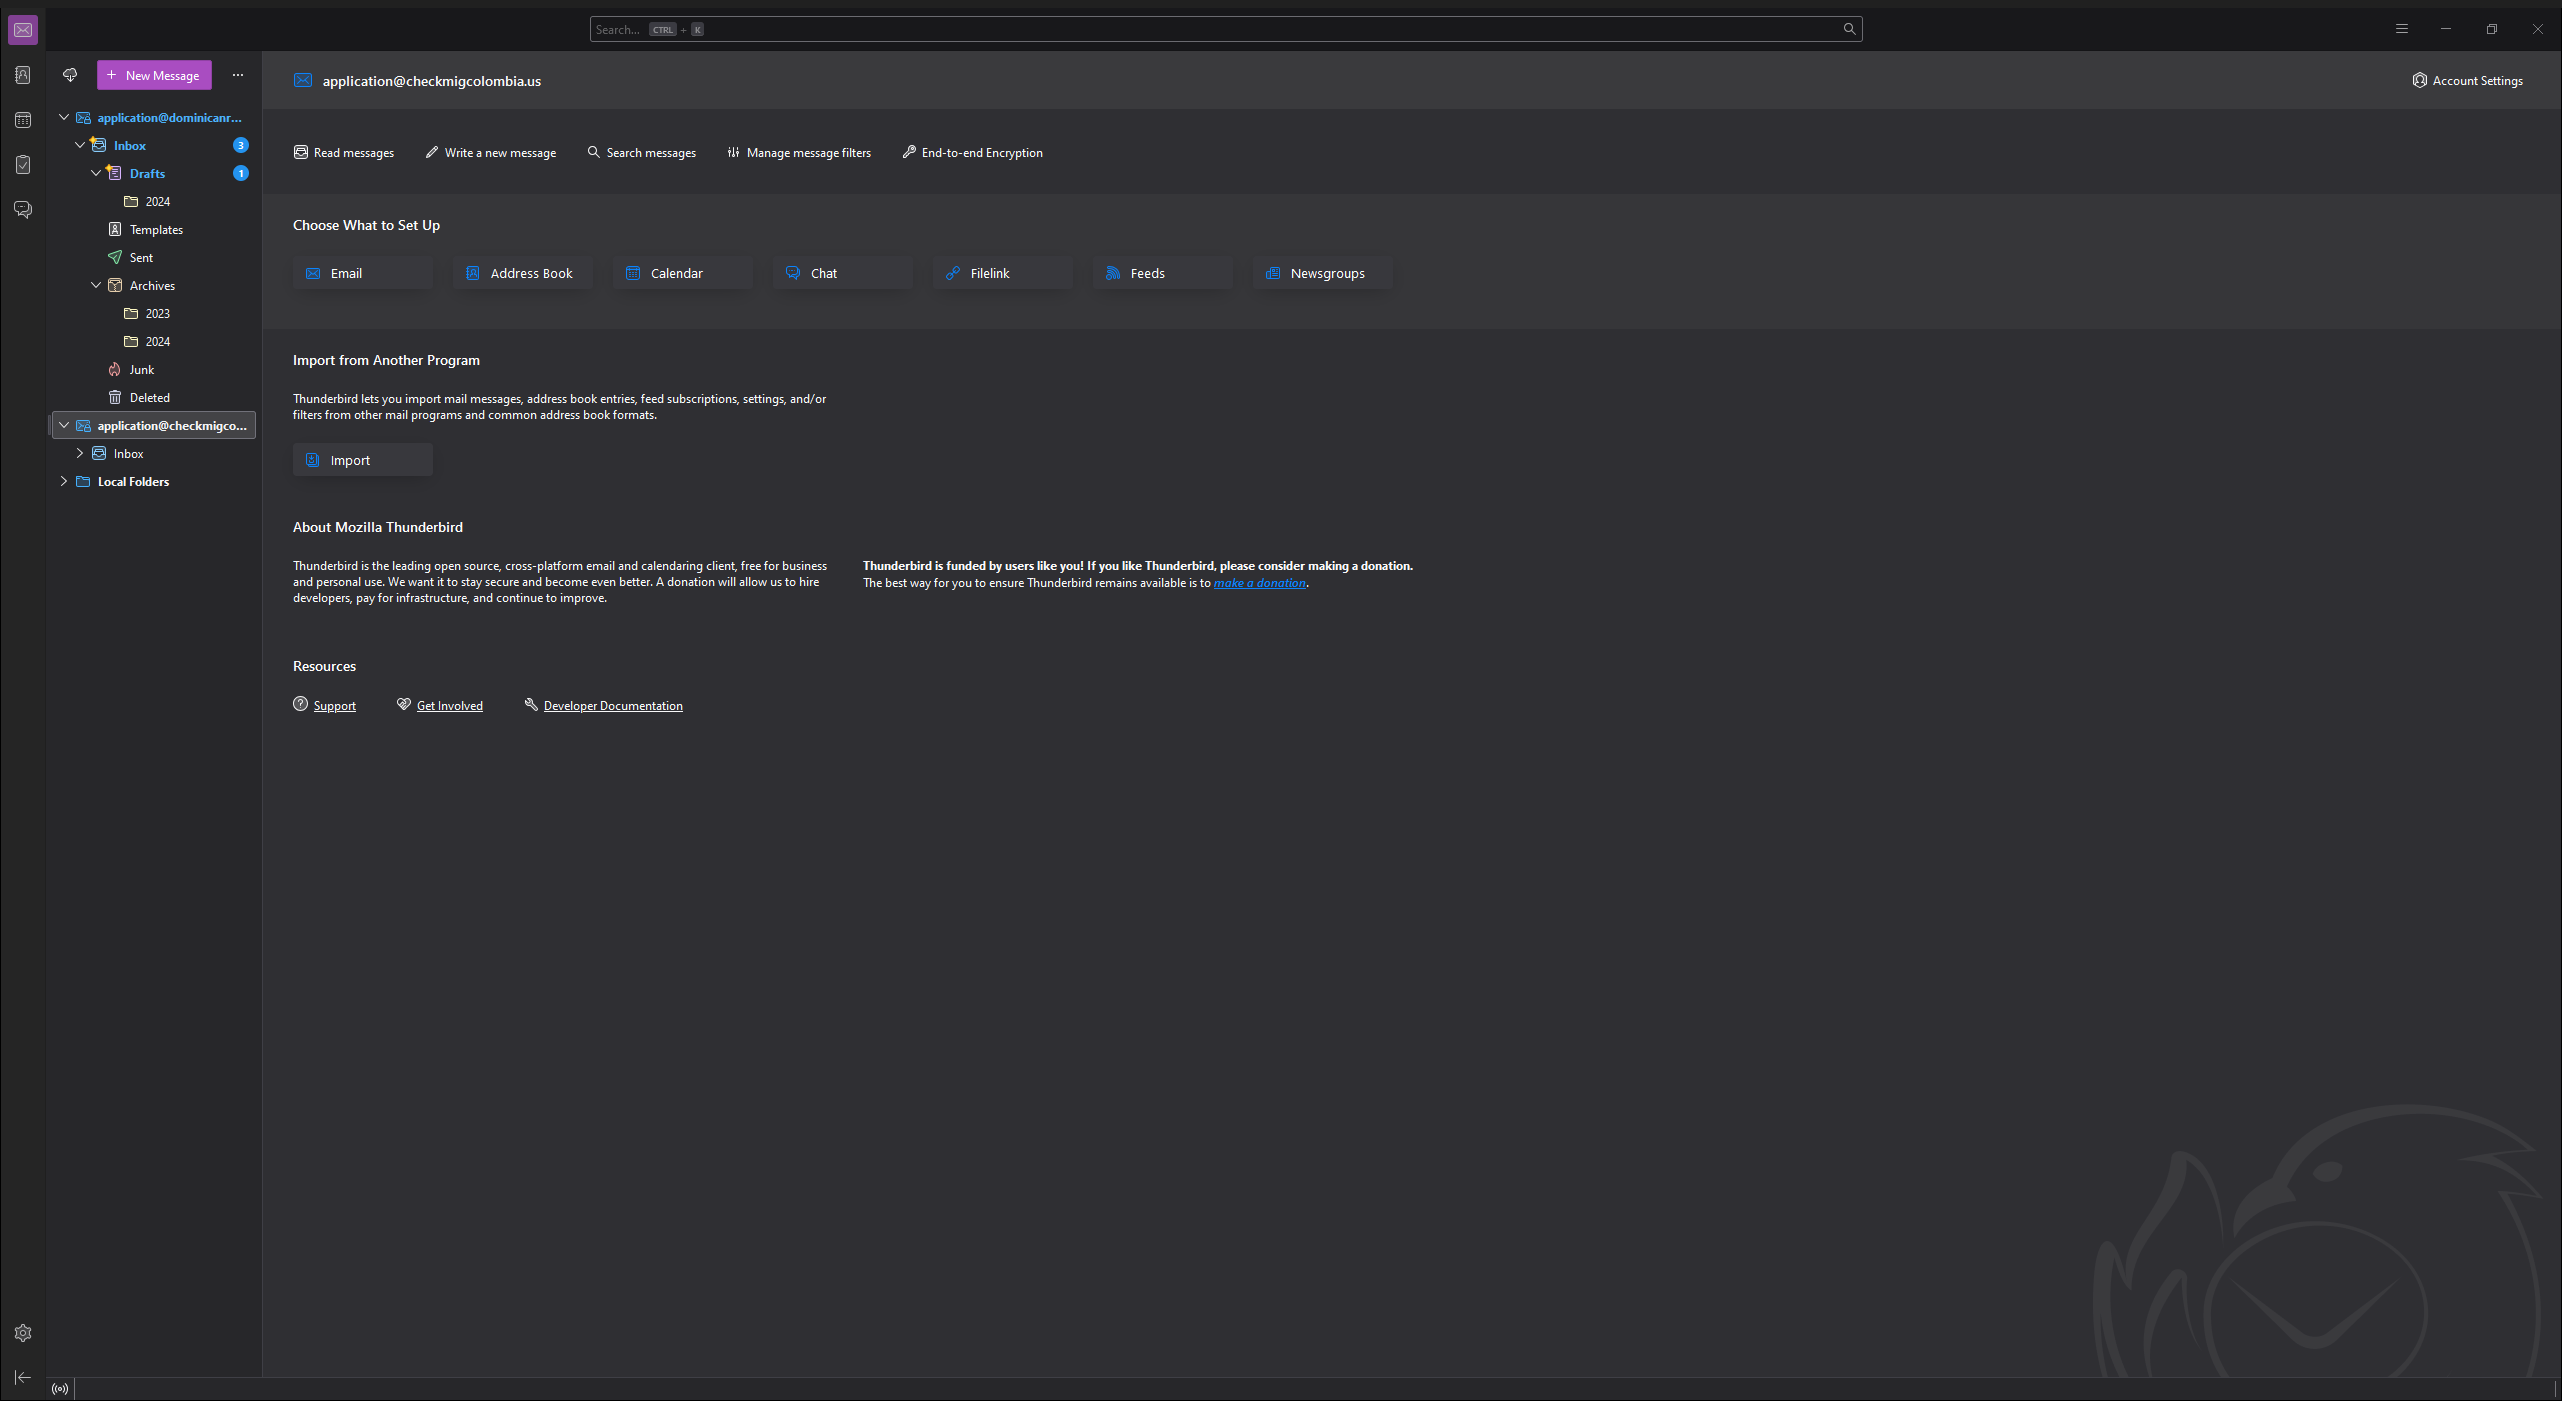
Workflow: SendMail

Step 1: Use Application: [email redacted] - Mozilla Thunderbird on the element in window '[email redacted] - Mozilla Thunderbird' (thunderbird.exe)

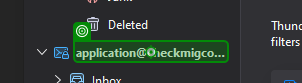
Step 2: click on 'application@checkmigcol…'

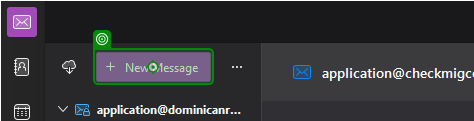
Step 3: click on 'New Message'

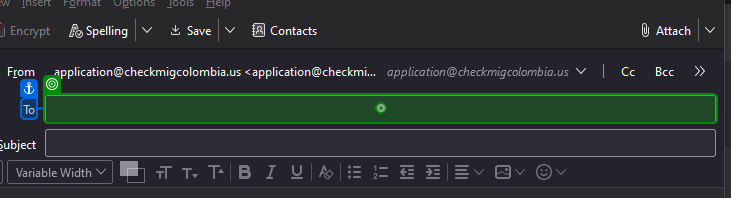
Step 4: type "in_subjectEmail" into 'To'

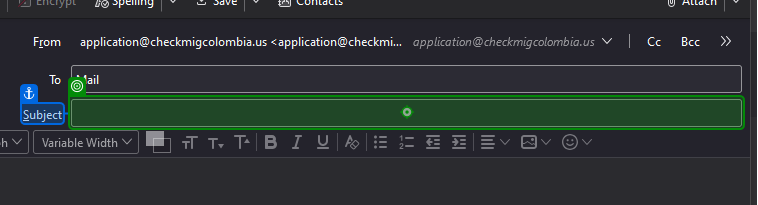
Step 5: type ""Your Colombia Check MIG Code - "+ in_subjectName" into 'Subject'

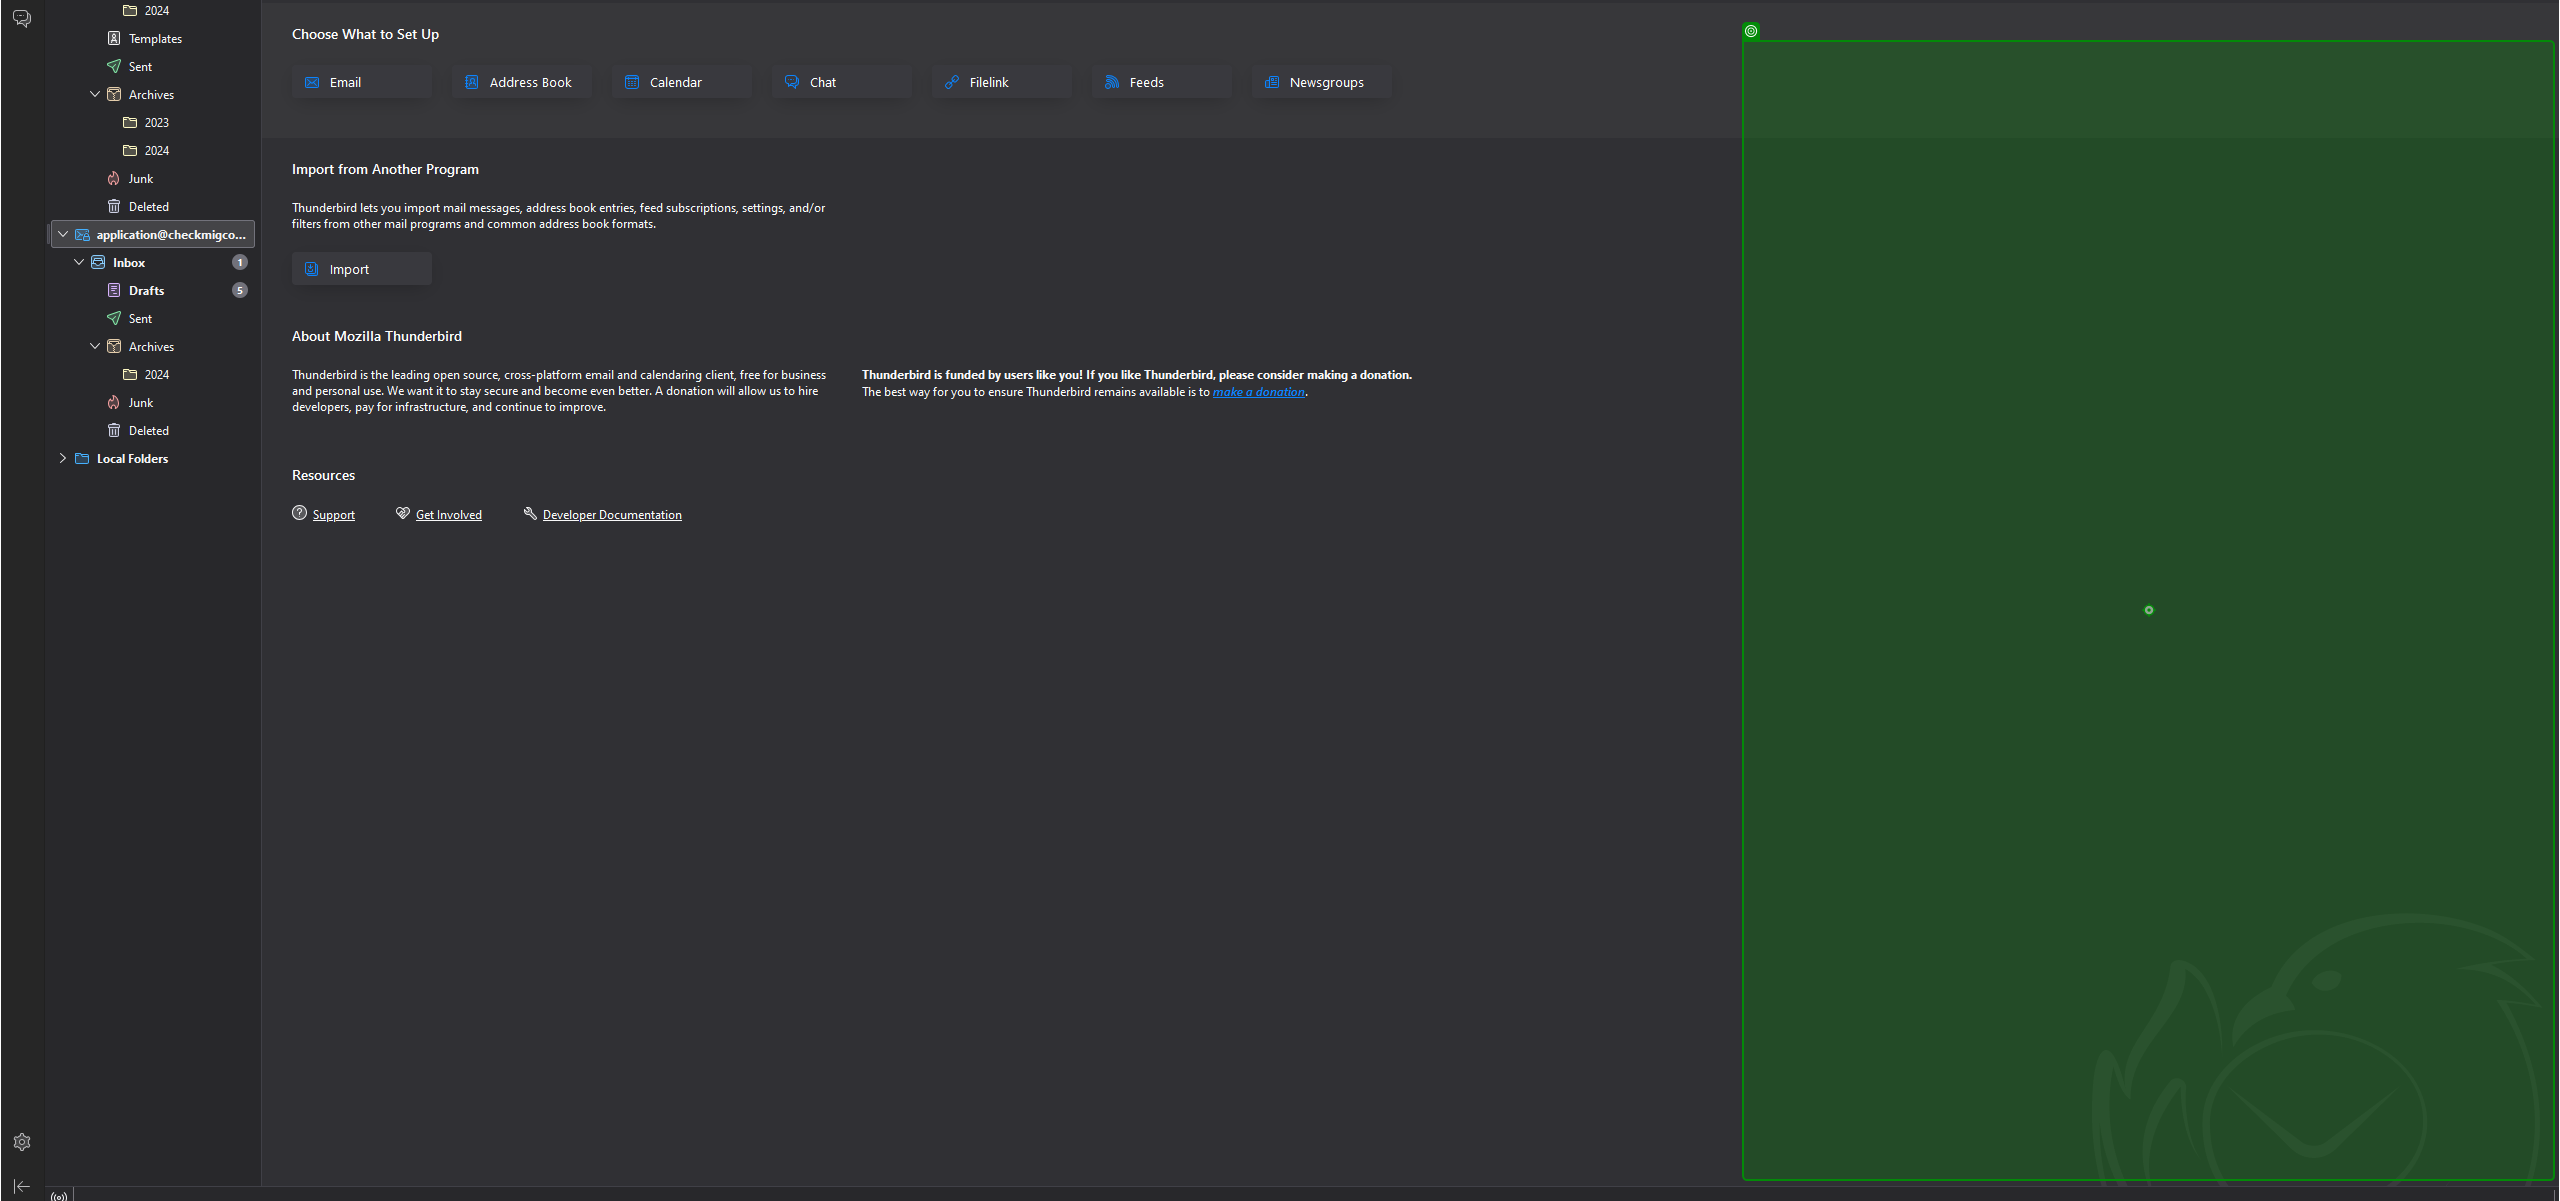
Step 6: click on 'about:blank?compose'

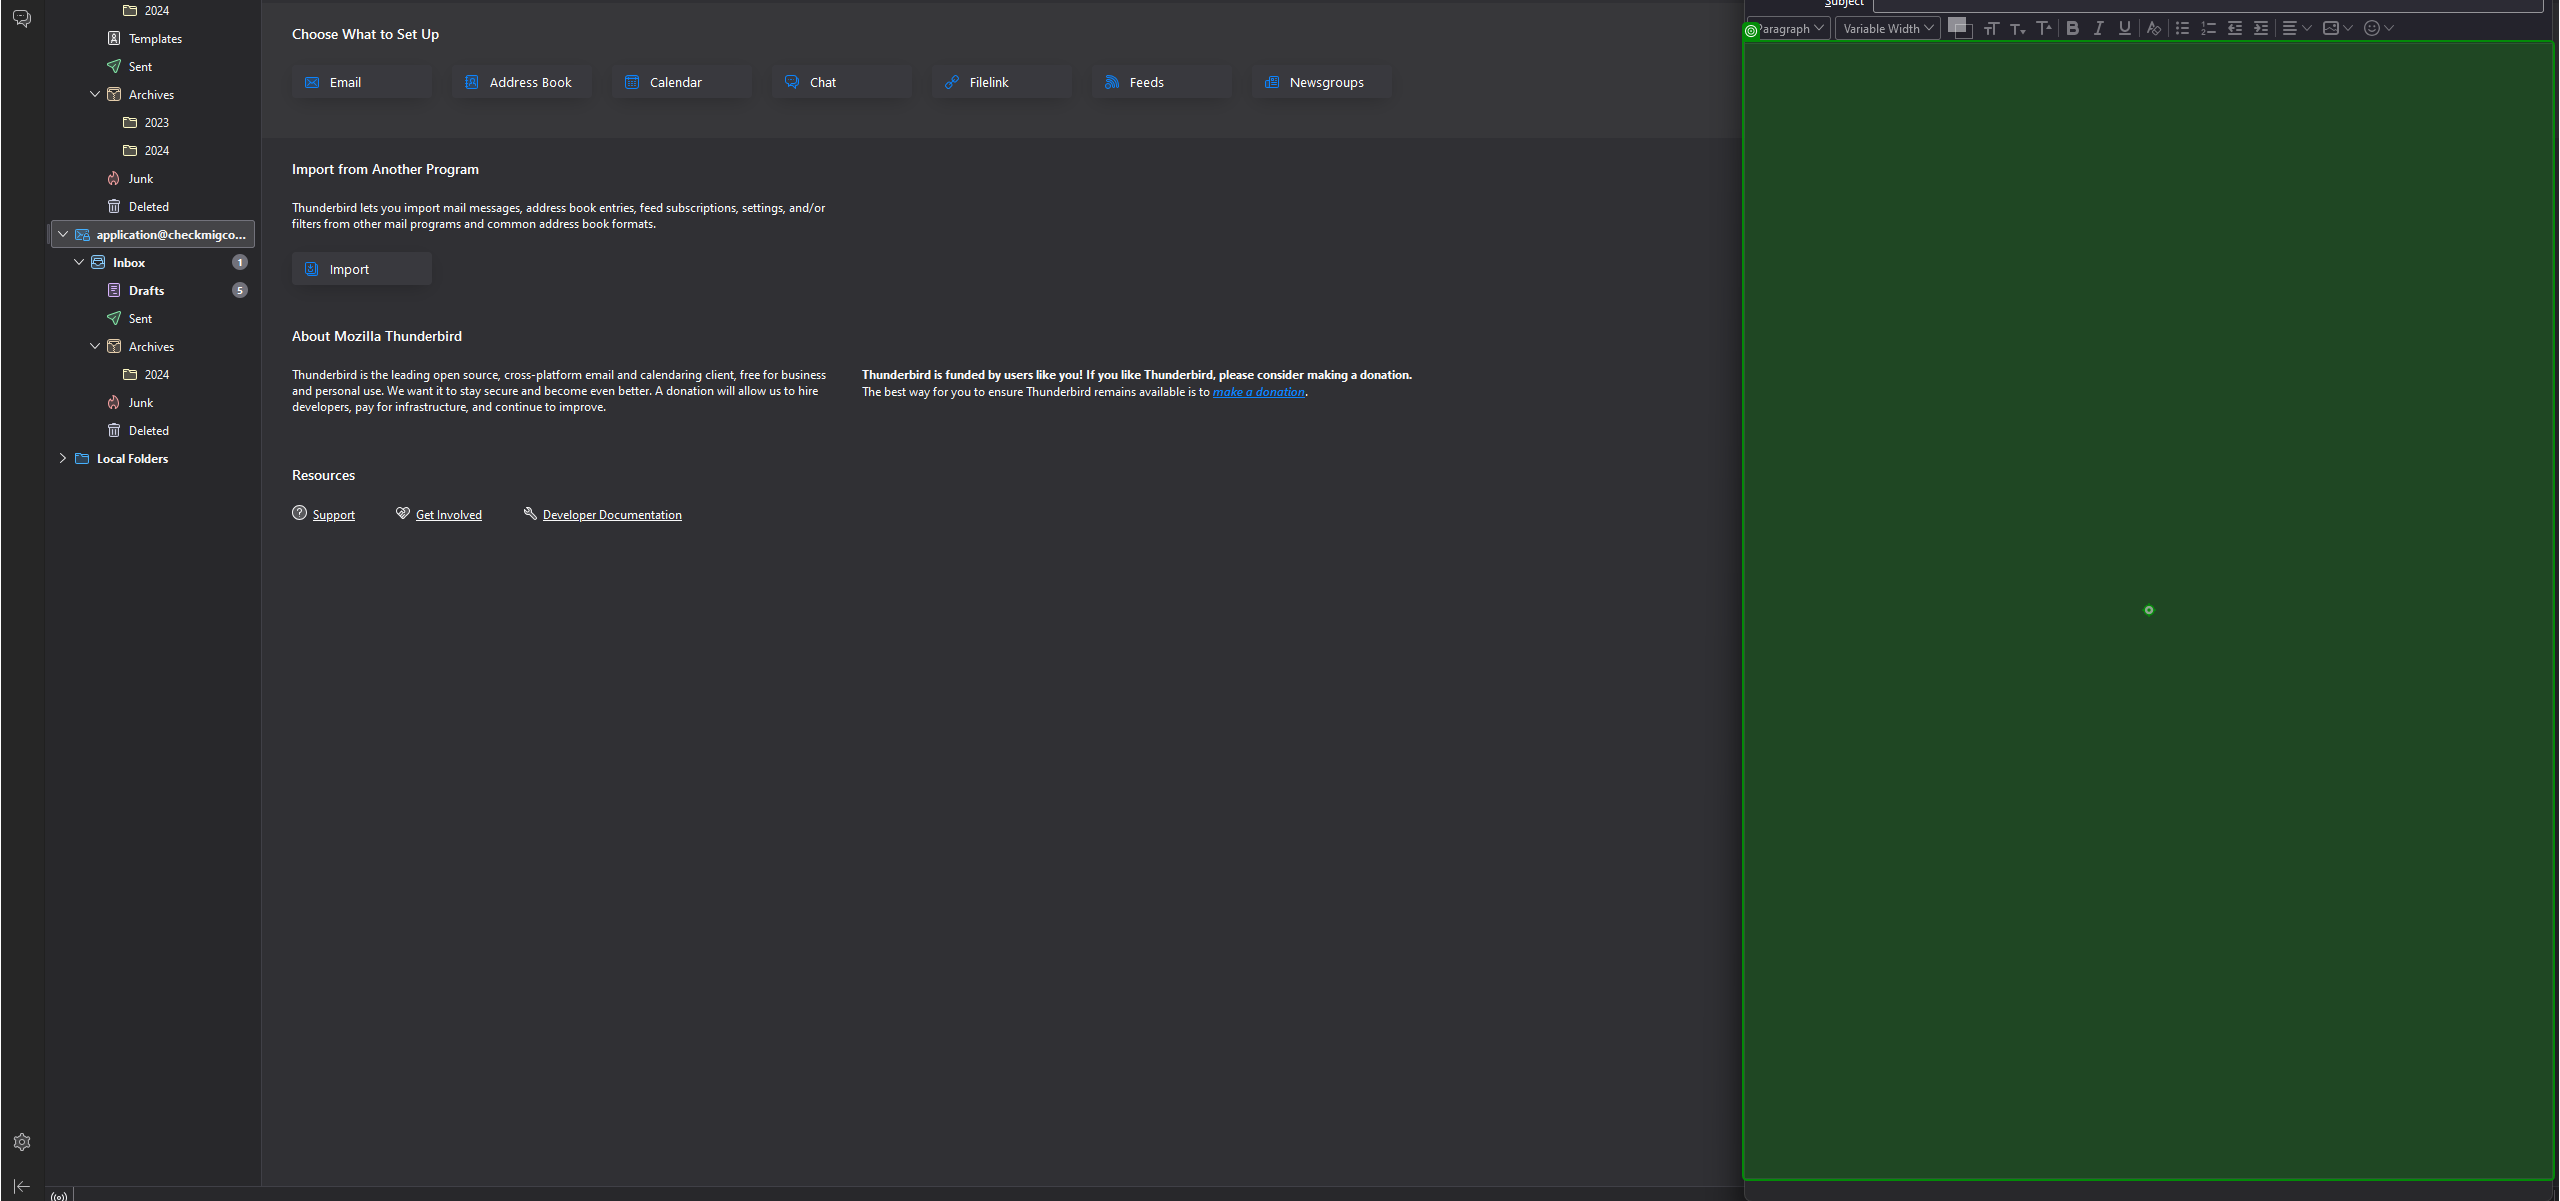
Step 7: type "[long text redacted]" into 'about:blank?compose'

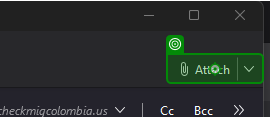
Step 8: click on 'Attach'

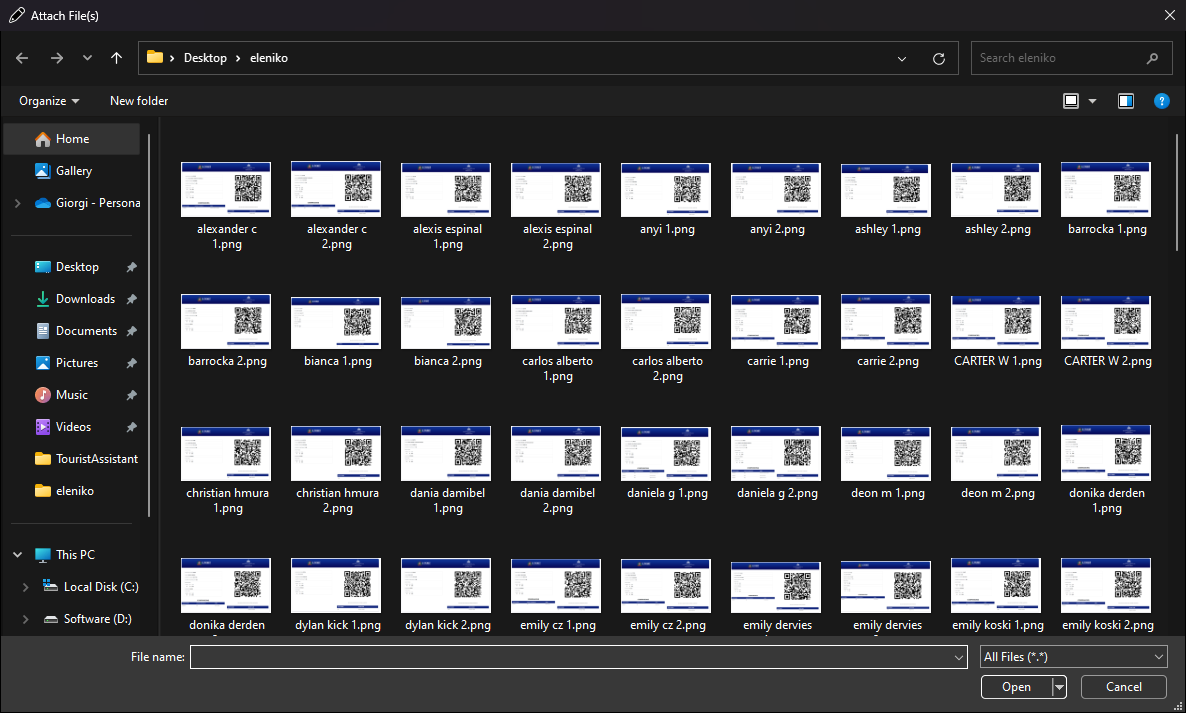
Step 9: Use Application: Attach File(s) on the dialog in window 'Attach File(s)' (thunderbird.exe)

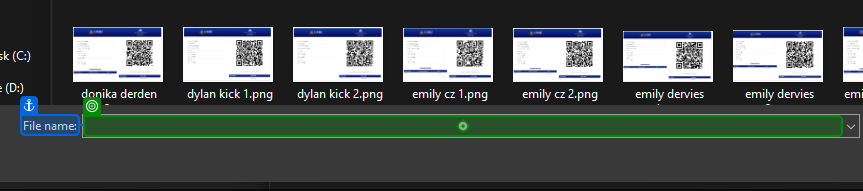
Step 10: type ""C:\\[host]\\[user]\\[host]\\[host]\\[host]\\[host]\\" + id + ".pdf"" into 'File name'

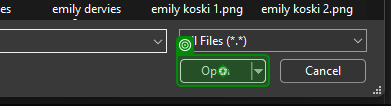
Step 11: click on 'unchecked'